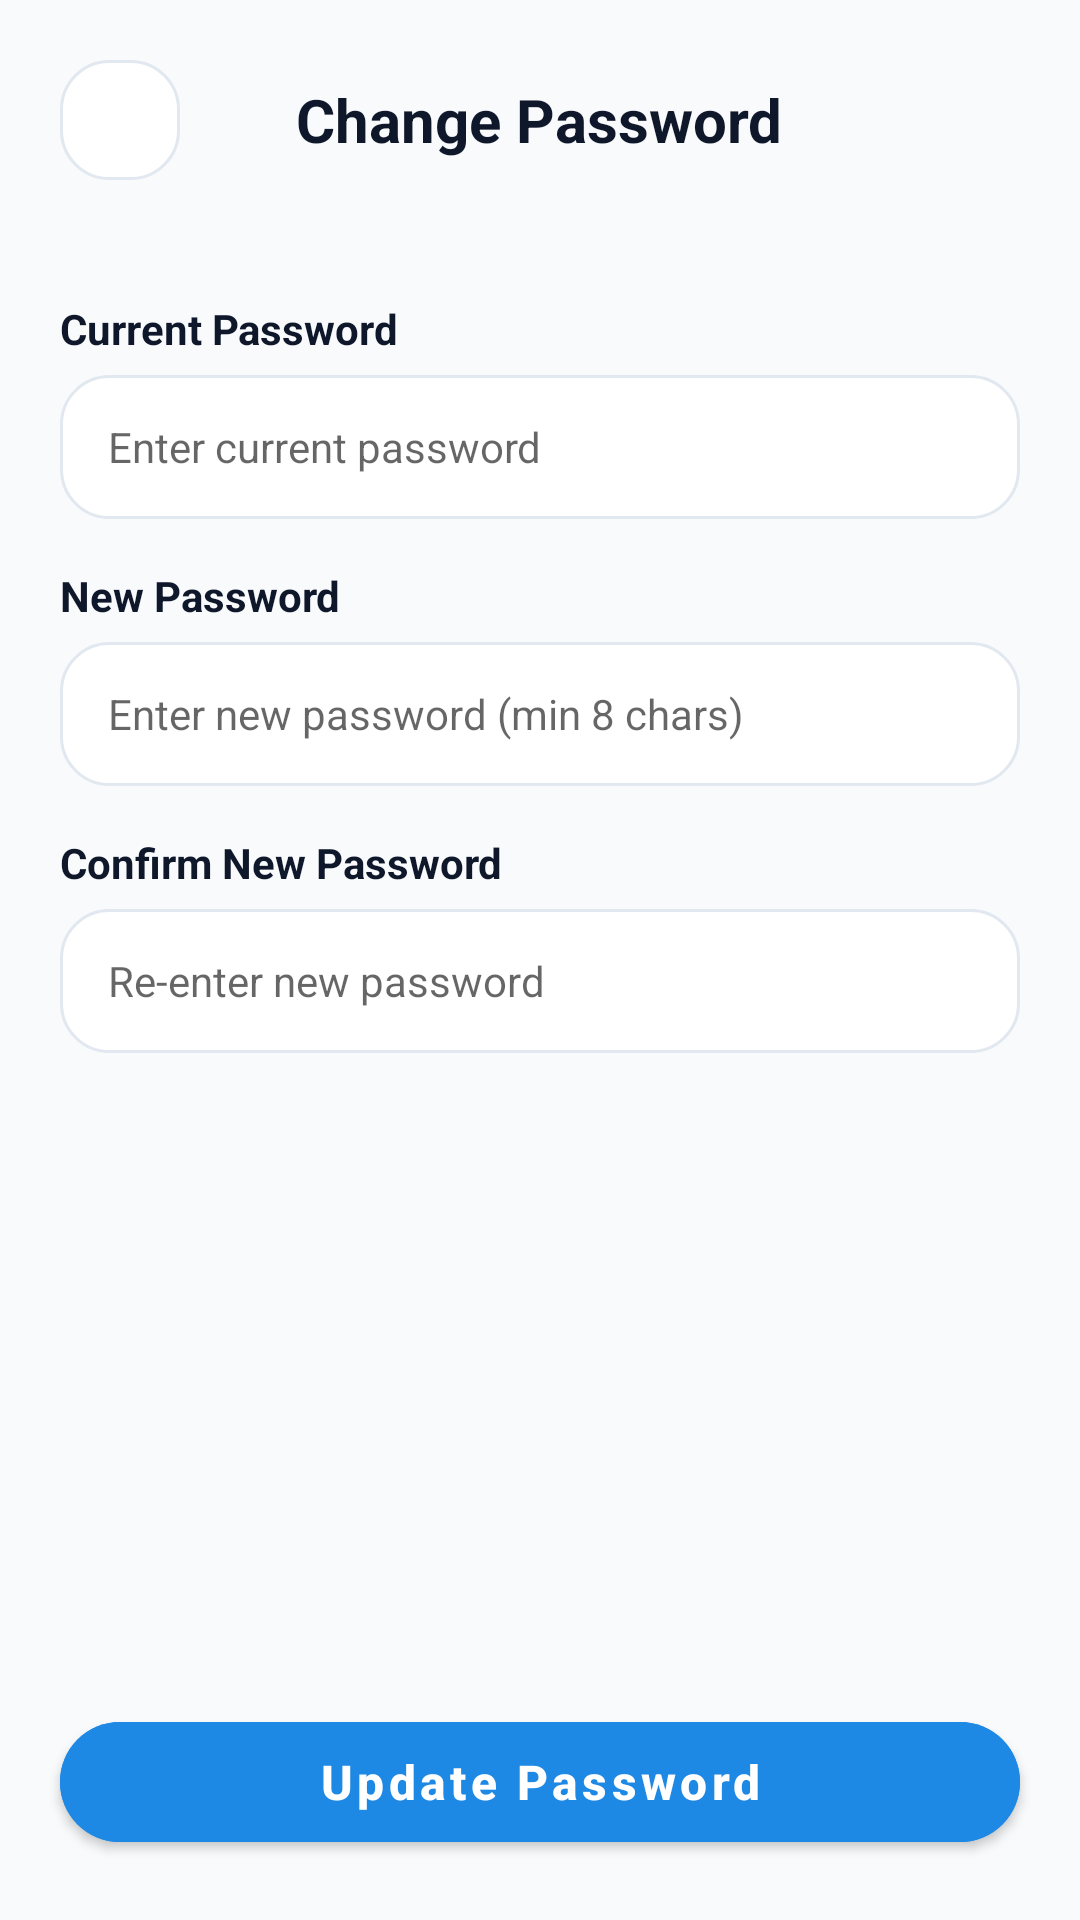

This screen was rendered from an Android layout file. Write that file and the resources it references.
<!-- AndroidManifest.xml: application theme Theme.MediCare -->
<!-- res/layout/activity_change_password.xml -->
<?xml version="1.0" encoding="utf-8"?>
<androidx.constraintlayout.widget.ConstraintLayout xmlns:android="http://schemas.android.com/apk/res/android"
    xmlns:app="http://schemas.android.com/apk/res-auto"
    xmlns:tools="http://schemas.android.com/tools"
    android:id="@+id/rootChangePassword"
    android:layout_width="match_parent"
    android:layout_height="match_parent"
    android:background="@color/screen_bg_light"
    tools:context="com.medicarelk.app.activities.ChangePasswordActivity">

    
    <RelativeLayout
        android:id="@+id/toolbarChangePassword"
        android:layout_width="match_parent"
        android:layout_height="wrap_content"
        android:padding="20dp"
        app:layout_constraintTop_toTopOf="parent">

        <ImageButton
            android:id="@+id/btnBack"
            android:layout_width="40dp"
            android:layout_height="40dp"
            android:layout_alignParentStart="true"
            android:background="@drawable/bg_white_card"
            android:contentDescription="@string/desc_back_button"
            android:src="@drawable/ic_arrow_back"
            app:tint="@color/text_primary" />

        <TextView
            android:layout_width="wrap_content"
            android:layout_height="wrap_content"
            android:layout_centerInParent="true"
            android:text="Change Password"
            android:textColor="@color/text_primary"
            android:textSize="20sp"
            android:textStyle="bold" />
    </RelativeLayout>

    <androidx.core.widget.NestedScrollView
        android:layout_width="match_parent"
        android:layout_height="0dp"
        android:fillViewport="true"
        app:layout_constraintBottom_toTopOf="@id/btnUpdatePassword"
        app:layout_constraintTop_toBottomOf="@id/toolbarChangePassword">

        <LinearLayout
            android:layout_width="match_parent"
            android:layout_height="wrap_content"
            android:orientation="vertical"
            android:padding="20dp">

            
            <TextView
                android:layout_width="wrap_content"
                android:layout_height="wrap_content"
                android:text="Current Password"
                android:textColor="@color/text_primary"
                android:textSize="14sp"
                android:textStyle="bold" />

            <EditText
                android:id="@+id/etCurrentPassword"
                android:layout_width="match_parent"
                android:layout_height="48dp"
                android:layout_marginTop="6dp"
                android:layout_marginBottom="16dp"
                android:background="@drawable/bg_white_card"
                android:hint="Enter current password"
                android:importantForAutofill="no"
                android:inputType="textPassword"
                android:paddingHorizontal="16dp"
                android:textColor="@color/text_primary"
                android:textSize="14sp" />

            
            <TextView
                android:layout_width="wrap_content"
                android:layout_height="wrap_content"
                android:text="New Password"
                android:textColor="@color/text_primary"
                android:textSize="14sp"
                android:textStyle="bold" />

            <EditText
                android:id="@+id/etNewPassword"
                android:layout_width="match_parent"
                android:layout_height="48dp"
                android:layout_marginTop="6dp"
                android:layout_marginBottom="16dp"
                android:background="@drawable/bg_white_card"
                android:hint="Enter new password (min 8 chars)"
                android:importantForAutofill="no"
                android:inputType="textPassword"
                android:paddingHorizontal="16dp"
                android:textColor="@color/text_primary"
                android:textSize="14sp" />

            
            <TextView
                android:layout_width="wrap_content"
                android:layout_height="wrap_content"
                android:text="Confirm New Password"
                android:textColor="@color/text_primary"
                android:textSize="14sp"
                android:textStyle="bold" />

            <EditText
                android:id="@+id/etConfirmPassword"
                android:layout_width="match_parent"
                android:layout_height="48dp"
                android:layout_marginTop="6dp"
                android:layout_marginBottom="20dp"
                android:background="@drawable/bg_white_card"
                android:hint="Re-enter new password"
                android:importantForAutofill="no"
                android:inputType="textPassword"
                android:paddingHorizontal="16dp"
                android:textColor="@color/text_primary"
                android:textSize="14sp" />

            <ProgressBar
                android:id="@+id/progressBarChangePassword"
                android:layout_width="wrap_content"
                android:layout_height="wrap_content"
                android:layout_gravity="center"
                android:indeterminateTint="@color/brand_blue"
                android:visibility="gone" />

        </LinearLayout>
    </androidx.core.widget.NestedScrollView>

    
    <com.google.android.material.button.MaterialButton
        android:id="@+id/btnUpdatePassword"
        android:layout_width="match_parent"
        android:layout_height="52dp"
        android:layout_margin="20dp"
        android:backgroundTint="@color/brand_blue"
        android:text="Update Password"
        android:textAllCaps="false"
        android:textColor="@color/white"
        android:textSize="16sp"
        android:textStyle="bold"
        app:cornerRadius="26dp"
        app:layout_constraintBottom_toBottomOf="parent" />

</androidx.constraintlayout.widget.ConstraintLayout>
<!-- resources referenced by this layout -->
<resources>
  <color name="brand_blue">#1E88E5</color>
  <color name="screen_bg_light">#F8FAFC</color>
  <color name="text_primary">#0F172A</color>
  <color name="white">#FFFFFF</color>
  <!-- drawable bg_white_card (drawable) -->
  <?xml version="1.0" encoding="utf-8"?>
  <shape xmlns:android="http://schemas.android.com/apk/res/android"
      android:shape="rectangle">
      <solid android:color="@color/white" />
      <stroke
          android:width="1dp"
          android:color="#E2E8F0" />
      <corners android:radius="16dp" />
  </shape>
  <string name="desc_back_button">Back</string>
  <style name="Theme.MediCare" parent="Base.Theme.MediCare" />
  <style name="Base.Theme.MediCare" parent="Theme.MaterialComponents.DayNight.NoActionBar">
          
          <item name="colorPrimary">@color/primary_teal</item>
          <item name="colorPrimaryVariant">@color/primary_teal_dark</item>
          <item name="colorOnPrimary">@color/white</item>
          <item name="colorSecondary">@color/accent_teal</item>
          <item name="colorOnSecondary">@color/white</item>
  
          
          <item name="android:statusBarColor">@android:color/transparent</item>
          <item name="android:windowLightStatusBar">false</item>
      </style>
  <color name="primary_teal">#0D9488</color>
  <color name="primary_teal_dark">#0F766E</color>
  <color name="accent_teal">#06B6D4</color>
</resources>
